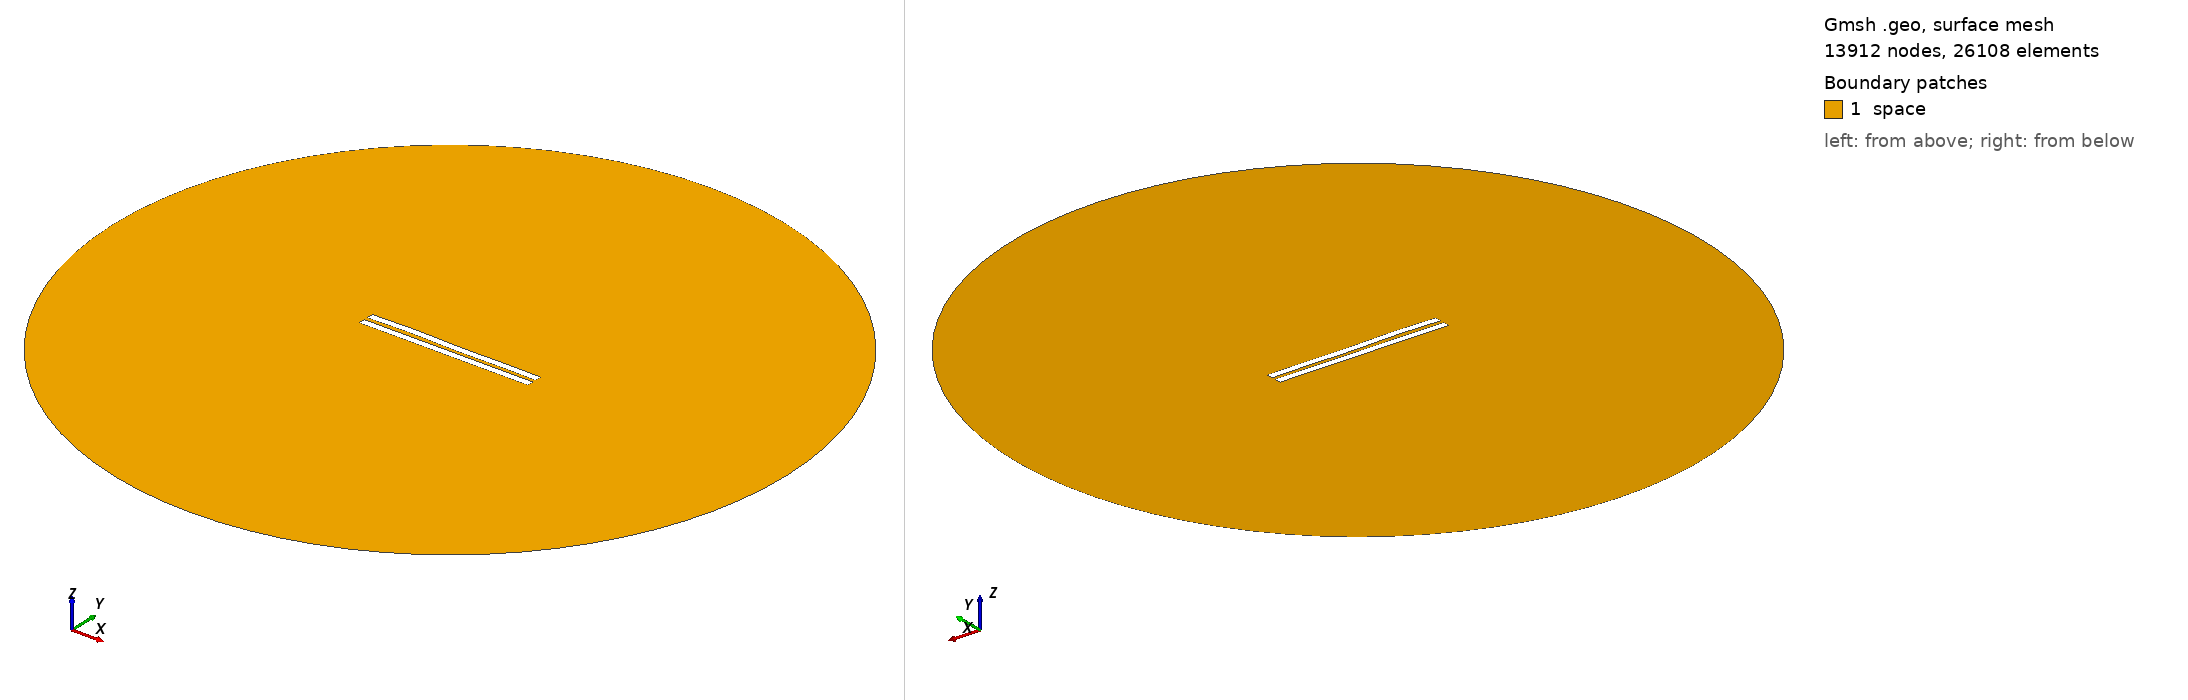

Gmsh geometry script, surface-meshed: 13912 nodes, 26108 surface elements. Boundary patches (legend numbers): 1 space. Left view from above one corner, right view from below the opposite corner. Legend entries are the model's physical surfaces. The drawing asked Gmsh for element sizes between 1% and 20% of the model's largest extent; the script's own settings can give other sizes.

=== 2725.geo (drawn) ===
//---------------------------------------
// Geometry kernel
//---------------------------------------

SetFactory("OpenCASCADE");



//---------------------------------------
// Parameters of the geometry
//---------------------------------------

// Overetch of the upper plate
overetch = 0.0;

// Distance between the plates
distance = 2.5;

// Discretization over the x axis (for the deformation)
nx = 50; 

// Length of the plate
L = 100 - overetch; 

// Number of modes
n = 4; 

// 1st mode coefficient
coeff(1) = -0.075;
beta(1) = 0.596864 * 3.1415926535 / L;

// 2nd mode coefficient
coeff(2) = 0.07499999999999998;
beta(2) = 1.49418 * 3.1415926535 / L;

// 3rd mode coefficient
coeff(3) = 0.15;
beta(3) = 2.50025 * 3.1415926535 / L;

// 4th mode coefficient
coeff(4) = 0.15;
beta(4) = 3.49999 * 3.1415926535 / L;



//---------------------------------------
// Upper plate (deformed rectangle)
//---------------------------------------

// Coordiantes of the upper plate
xmin = -50;
xmax = 50 - overetch;

// Height of the upper plate
yheight = 4 - 2 * overetch;

// Indexes of the points
UpperID[] = {};
LowerID[] = {};
LeftID[] = {};
RightID[] = {};

// Point index
p = 1;

// Horizontal edges
For i In {1:nx}
    x = xmin + (i-1)*(xmax - xmin)/(nx-1);

    y_bottom = distance / 2 + overetch;
    For j In {1:n}
        C = (Cosh(beta(j)*L) + Cos(beta(j)*L)) / (Sinh(beta(j)*L) + Sin(beta(j)*L));
        y_bottom  = y_bottom + coeff(j) * (Cosh(beta(j)*(x+50)) - Cos(beta(j)*(x+50)) - C * (Sinh(beta(j)*(x+50)) - Sin(beta(j)*(x+50))));
    EndFor

    y_top = y_bottom + yheight;

    Point(p) = {x, y_top, 0, 1.0};
    UpperID[i] = p;
    p = p + 1;

    Point(p) = {x, y_bottom, 0, 1.0};
    LowerID[i] = p;
    p = p + 1;
EndFor

// Create point lists
UpperPts[] = {}; LowerPts[] = {};
For i In {1:nx}
  UpperPts[] += {UpperID[i]};
  LowerPts[] += {LowerID[i]};
EndFor

// Build splines
Spline(1) = {UpperPts[]};
Spline(2) = {LowerPts[]};
Line(3) = {LowerPts[nx-1], UpperPts[nx-1]};
Line(4) = {LowerPts[0], UpperPts[0]};

// Build the plane surface
Curve Loop(1) = {2, 3, -1, -4};
Plane Surface(1) = {1};



//---------------------------------------
// Lower plate (rectangle)
//---------------------------------------

// Vertices
Point(1001) = {-50, -1, 0, 1.0};
Point(1002) = { 50, -1, 0, 1.0};
Point(1003) = { 50,  -5, 0, 1.0};
Point(1004) = {-50,  -5, 0, 1.0};

// Edges
Line(5) = {1001, 1002};
Line(6) = {1002, 1003};
Line(7) = {1003, 1004};
Line(8) = {1004, 1001};

// Plane surface
Line Loop(2) = {5, 6, 7, 8};
Plane Surface(2) = {2}; 



//---------------------------------------
// Outer (fictious) boundary
//---------------------------------------

// Points
Point(1005) = {0, 0, 0};       // Center
Point(1006) = {200, 0, 0};     // Start point
Point(1007) = {0, 200, 0};     // 90 degrees
Point(1008) = {-200, 0, 0};    // 180 degrees
Point(1009) = {0, -200, 0};    // 270 degrees

// Circle arcs (each needs start, center, end)
Circle(9) = {1006, 1005, 1007};
Circle(10) = {1007, 1005, 1008};
Circle(11) = {1008, 1005, 1009};
Circle(12) = {1009, 1005, 1006};

// Plane surface for the entire domain
Curve Loop(3) = {9, 10, 11, 12};
Surface(3) = {3};

// Subtract the plates from the whole domain to obtain the actual domain where we want to solve the equations
BooleanDifference{ Surface{3}; Delete; }{ Surface{1}; Surface{2}; Delete; }




//---------------------------------------
// Transfinite Lines/Curves
//---------------------------------------

// Set the number of points on the boundaries
r = 7;

// Plates
Transfinite Curve {1, 2} = 50*r Using Progression 1;
Transfinite Curve {3, 4} = 2*r Using Progression 1;
Transfinite Line {5, 7} = 50*r Using Progression 1;
Transfinite Line {6, 8} = 2*r Using Progression 1;

// Outer boundary
Transfinite Line {9, 10, 11, 12} = 20 Using Progression 1;



//---------------------------------------
// Physical groups
//---------------------------------------                

// Physical curves (boundaries)
Physical Line("force_segment", 10) = {2};
Physical Line("upper_plate", 11) = {1, 3, 4};
Physical Line("lower_plate", 12) = {5, 6, 7, 8};
Physical Line("boundary", 20) = {9, 10, 11, 12};

// Physical Surfaces
Physical Surface("space", 30) = {3};



//---------------------------------------
// 6. Generate the Mesh
//---------------------------------------

// 2D mesh generation
Mesh 2;
